Run: headless pygame with SDL's dummy video driver; simulated clock (each Clock.tick advances the game by its frame time, no real sleeping); random seed 0; keys injected as events and as key.get_pressed() state; mouse plan: one left click at the window centre at the start of phase 2, then a move to the lower-right quarter at the start of phase 3.
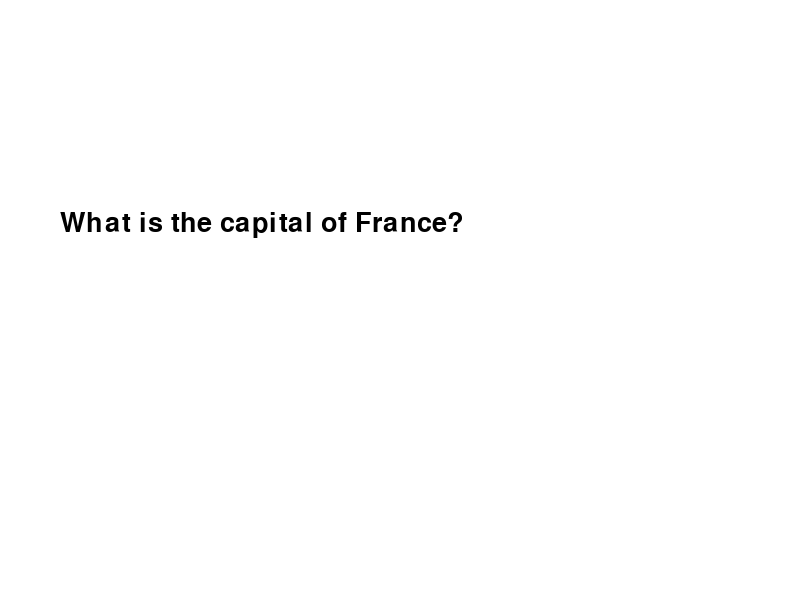
Frame 1 of 4 · flips 1–60 · no input
Frame 2 of 4 · flips 61–180 · clicked the window centre · tapped SPACE, RETURN · held RIGHT (→), D · screen unchanged from frame 1, image omitted
Frame 3 of 4 · flips 181–300 · moved the mouse to the lower-right quarter · held DOWN (↓), S · screen unchanged from frame 2, image omitted
Frame 4 of 4 · flips 301–420 · held LEFT (←), A, UP (↑), W · screen unchanged from frame 3, image omitted

The pygame program that drew these frames:

import pygame
import sys

# Define some colors
WHITE = (255, 255, 255)
BLACK = (0, 0, 0)

# Initialize Pygame
pygame.init()

# Set up the screen
screen_width = 800
screen_height = 600
screen = pygame.display.set_mode((screen_width, screen_height))
pygame.display.set_caption("Quiz Program")

# Set up fonts
font = pygame.font.SysFont(None, 40)

# Set up text
question_text = font.render("What is the capital of France?", True, BLACK)
answer_text = font.render("Paris", True, BLACK)

# Set up buttons
question_button = pygame.Rect(50, 200, 200, 50)
answer_button = pygame.Rect(300, 200, 200, 50)

# Set up states
show_question = True
show_answer = False

# Main game loop
while True:
    screen.fill(WHITE)

    # Event handling
    for event in pygame.event.get():
        if event.type == pygame.QUIT:
            pygame.quit()
            sys.exit()
        elif event.type == pygame.MOUSEBUTTONDOWN:
            mouse_pos = pygame.mouse.get_pos()
            if question_button.collidepoint(mouse_pos) and show_question:
                show_question = False
                show_answer = True
            elif answer_button.collidepoint(mouse_pos) and show_answer:
                show_answer = False

    # Draw buttons and text based on states
    if show_question:
        pygame.draw.rect(screen, WHITE, question_button)
        screen.blit(question_text, (question_button.x + 10, question_button.y + 10))
    elif show_answer:
        pygame.draw.rect(screen, WHITE, answer_button)
        screen.blit(answer_text, (answer_button.x + 10, answer_button.y + 10))

    pygame.display.flip()
